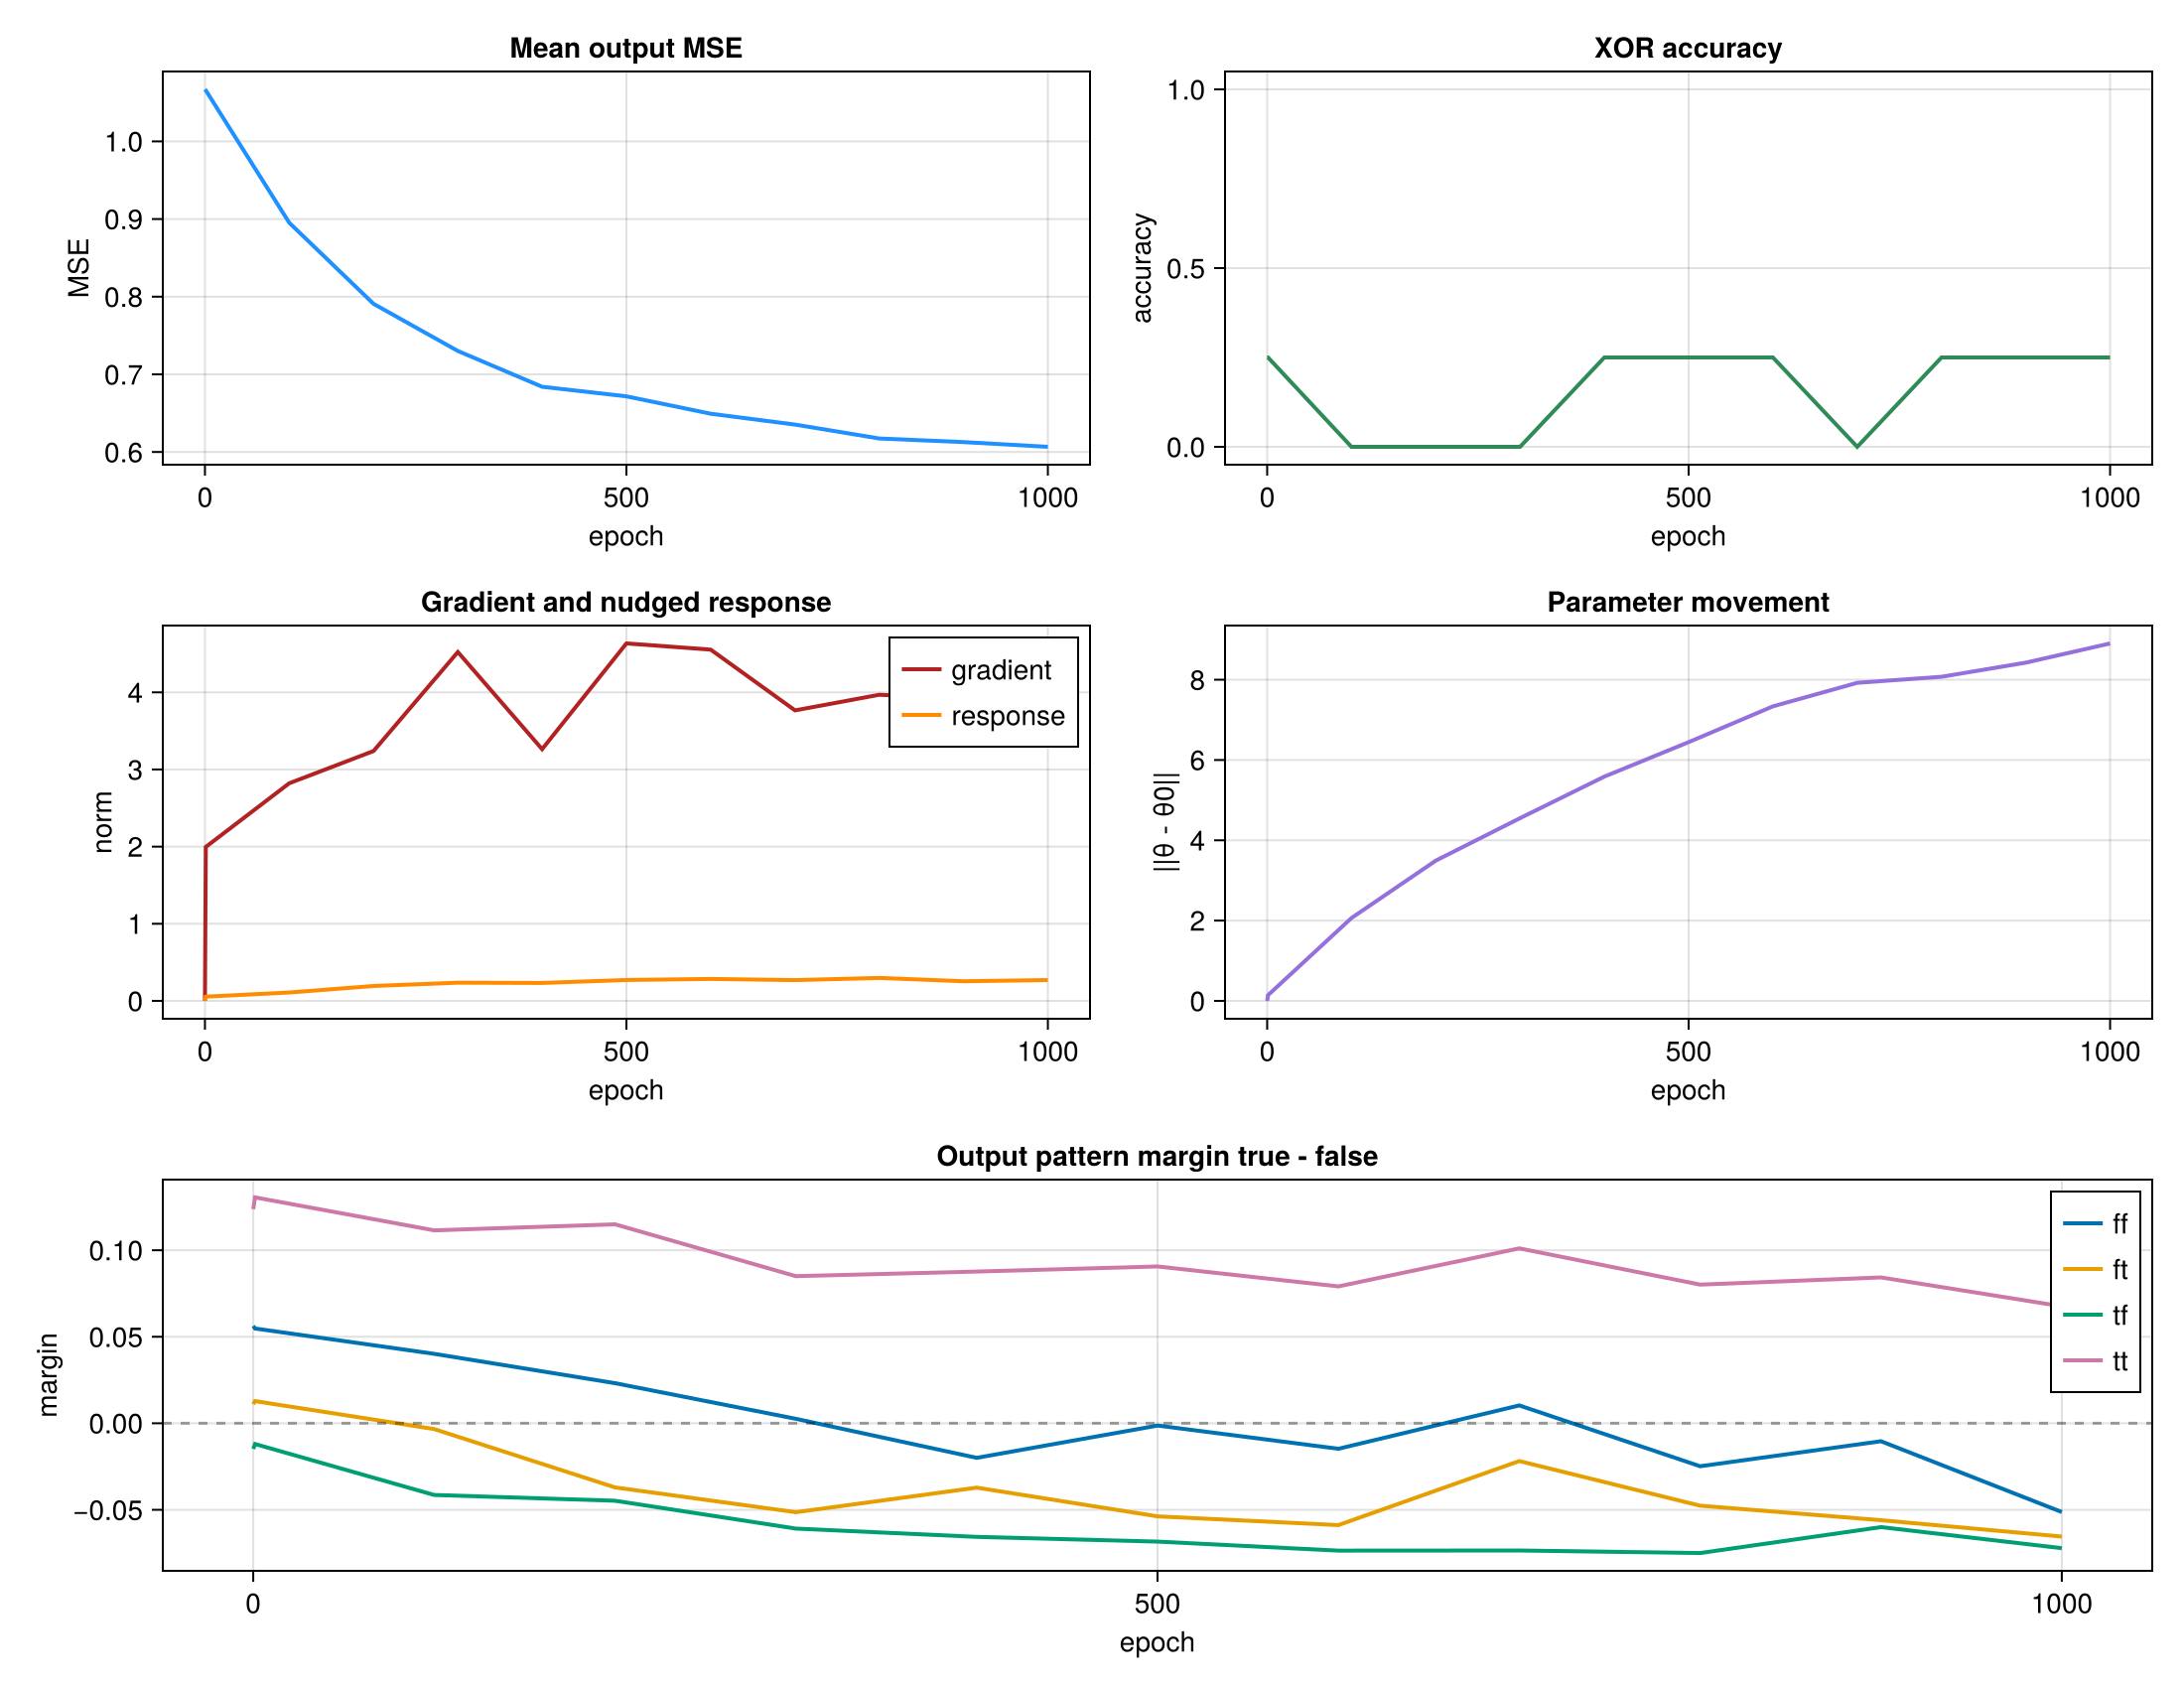

Source data for this figure (header and first rows):
epoch, mse, accuracy, grad_norm, response_norm, param_delta, ff_margin, ff_std, ft_margin, ft_std, tf_margin, tf_std, tt_margin, tt_std
0, 1.067, 0.25, 0.0, 0.0, 0.0, 0.05621, 0.5962, 0.01105, 0.5884, -0.01481, 0.5728, 0.1238, 0.5735
1, 1.066, 0.25, 1.996, 0.05528, 0.1428, 0.05477, 0.5928, 0.0128, 0.5959, -0.012, 0.577, 0.1305, 0.5739
100, 0.8952, 0.0, 2.822, 0.1088, 2.064, 0.04014, 0.5969, -0.003347, 0.5861, -0.04143, 0.5749, 0.1115, 0.5787
200, 0.7908, 0.0, 3.239, 0.1933, 3.493, 0.02319, 0.5698, -0.03706, 0.5839, -0.04477, 0.5578, 0.115, 0.5614
300, 0.7301, 0.0, 4.523, 0.2361, 4.551, 0.002578, 0.5666, -0.05139, 0.5627, -0.06086, 0.5562, 0.08503, 0.5527
400, 0.684, 0.25, 3.263, 0.2326, 5.586, -0.01998, 0.5512, -0.0372, 0.5436, -0.06565, 0.569, 0.08769, 0.5517
500, 0.6716, 0.25, 4.634, 0.2708, 6.445, -0.001317, 0.5498, -0.05379, 0.5463, -0.06838, 0.5477, 0.09063, 0.5407
600, 0.6492, 0.25, 4.554, 0.2846, 7.336, -0.01473, 0.5404, -0.05884, 0.5438, -0.0736, 0.545, 0.07911, 0.5416
700, 0.6353, 0.0, 3.766, 0.2693, 7.922, 0.01032, 0.5449, -0.02184, 0.532, -0.07353, 0.5401, 0.1011, 0.5411
800, 0.6173, 0.25, 3.969, 0.2977, 8.073, -0.02483, 0.5326, -0.04762, 0.5284, -0.075, 0.5334, 0.08014, 0.5294
900, 0.6127, 0.25, 3.916, 0.2546, 8.424, -0.01037, 0.5281, -0.05601, 0.5067, -0.06001, 0.5223, 0.08429, 0.5135
1000, 0.6066, 0.25, 4.535, 0.2703, 8.903, -0.05131, 0.5135, -0.06548, 0.5154, -0.07219, 0.5284, 0.06759, 0.5357
